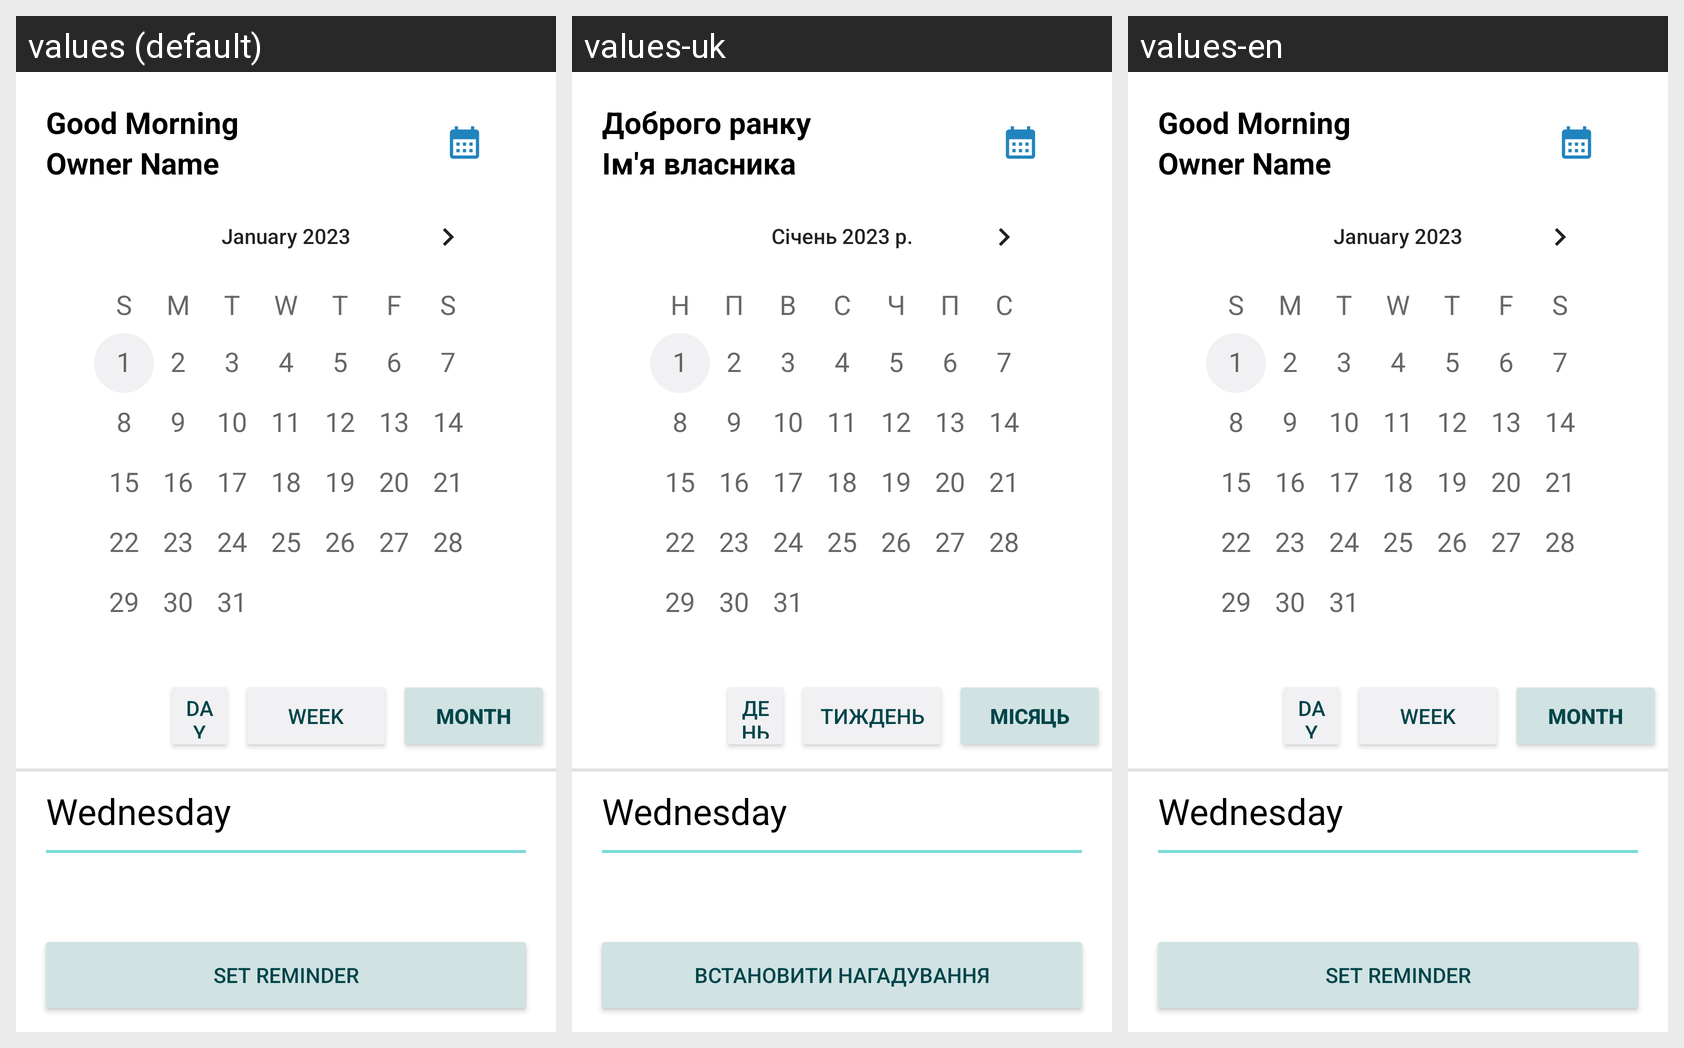

Locale-by-locale string values for the Android screen shown in this grid:
Android screen res/layout/fragment_month.xml rendered under 3 locales, left to right: values (default), values-uk, values-en. Device: Nexus 5 (rendered at 1080×1920; each locale shown at half size, 540×960, under a caption strip naming it); theme Theme.Calendar.
Strings drawn on this screen, with the default value and each locale's value (text and hints the layout hard-codes, and strings that could not be matched under every locale, appear in the picture but are not listed):

set_reminder
  values: Set Reminder
  values-uk: Встановити нагадування
  values-en: Set Reminder

goodMorning
  values: Good Morning
  values-uk: Доброго ранку
  values-en: Good Morning

ownerName
  values: Owner Name
  values-uk: Ім'я власника
  values-en: Owner Name

week
  values: Week
  values-uk: Тиждень
  values-en: Week

month
  values: Month
  values-uk: Місяць
  values-en: Month

day
  values: Day
  values-uk: День
  values-en: Day
